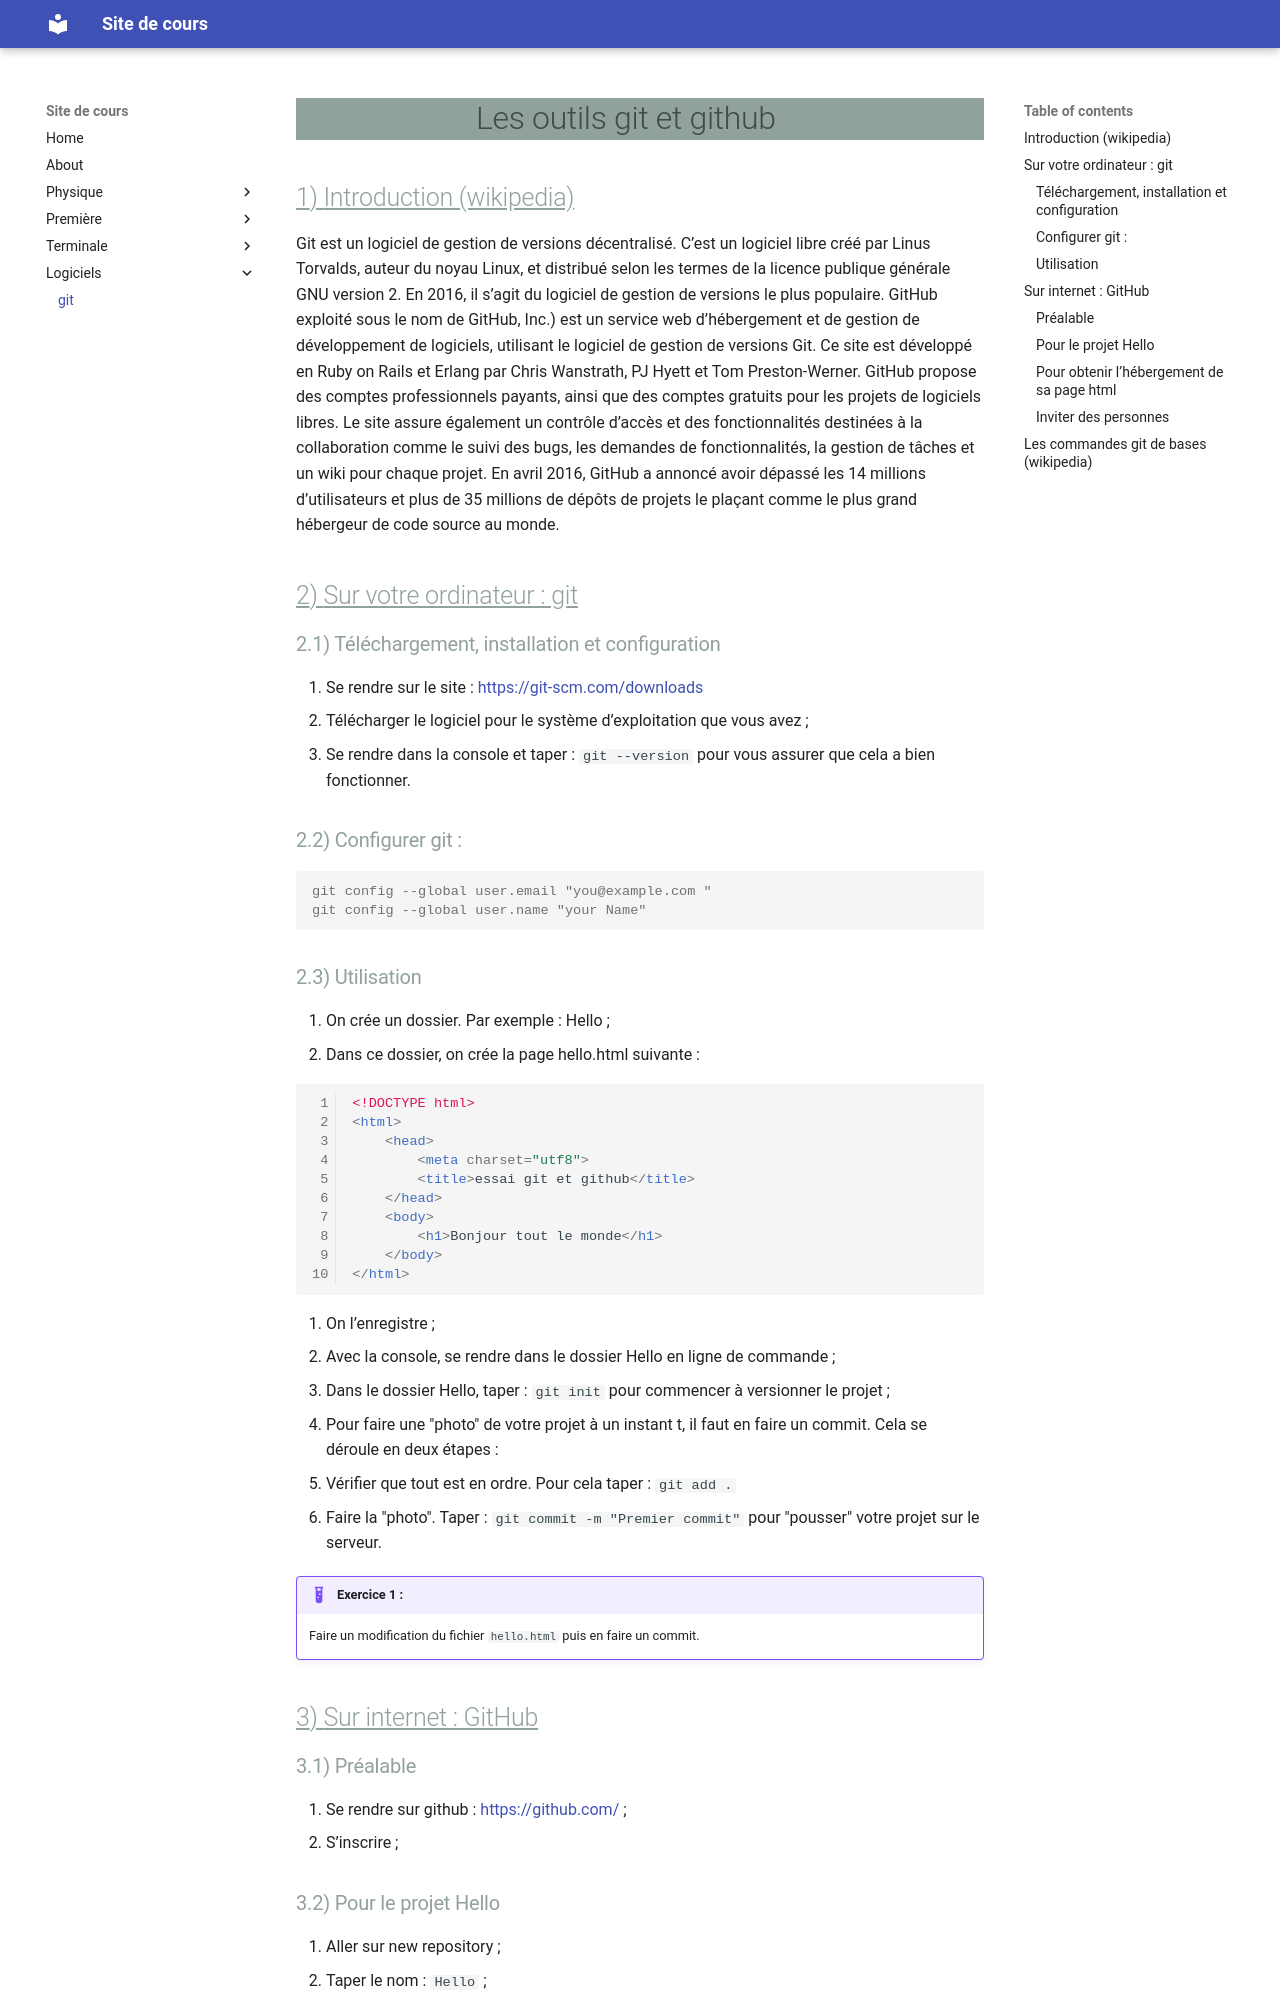

repository: ga78523/mk_cours · page: Logiciels/git_github/index.html · generator: mkdocs

#  Les outils git et github

## Introduction (wikipedia)

Git est un logiciel de gestion de versions décentralisé. C’est un logiciel libre créé par Linus Torvalds,
auteur du noyau Linux, et distribué selon les termes de la licence publique générale GNU version 2. En 2016,
il s’agit du logiciel de gestion de versions le plus populaire.
GitHub exploité sous le nom de GitHub, Inc.) est un service web d’hébergement et de gestion de développement de logiciels, utilisant le logiciel de gestion de versions Git. Ce site est développé en Ruby on Rails
et Erlang par Chris Wanstrath, PJ Hyett et Tom Preston-Werner. GitHub propose des comptes professionnels payants, ainsi que des comptes gratuits pour les projets de logiciels libres. Le site assure également un
contrôle d’accès et des fonctionnalités destinées à la collaboration comme le suivi des bugs, les demandes de
fonctionnalités, la gestion de tâches et un wiki pour chaque projet.
En avril 2016, GitHub a annoncé avoir dépassé les 14 millions d’utilisateurs et plus de 35 millions de
dépôts de projets le plaçant comme le plus grand hébergeur de code source au monde.

## Sur votre ordinateur : git

### Téléchargement, installation et configuration

1. Se rendre sur le site : [https://git-scm.com/downloads](https://git-scm.com/downloads)
2. Télécharger le logiciel pour le système d’exploitation que vous avez ;
3. Se rendre dans la console et taper : `git --version` pour vous assurer que cela a bien fonctionner.

### Configurer git :

``` console
git config --global user.email "you@example.com "
git config --global user.name "your Name"
```
